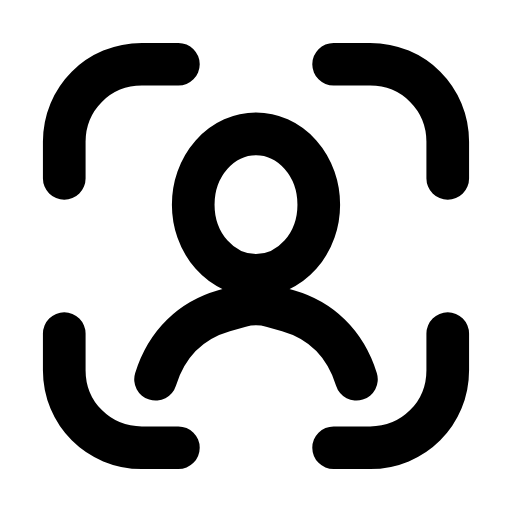
t = 0.00 s
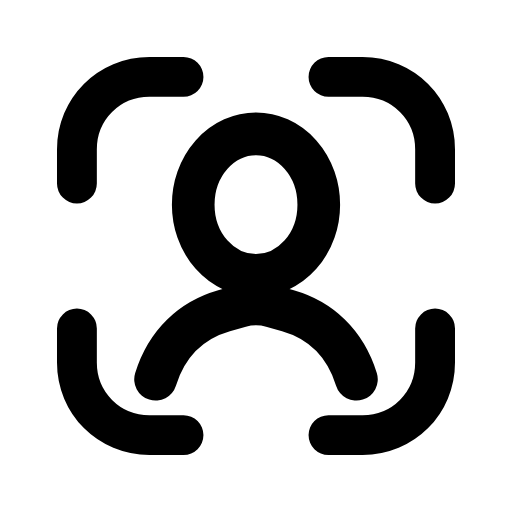
t = 0.26 s
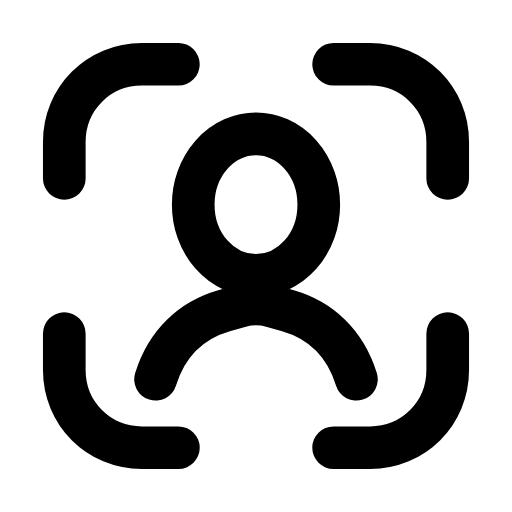
t = 0.53 s
t = 0.78 s: frame unchanged from t = 0.00 s, image omitted
t = 1.06 s: frame unchanged from t = 0.00 s, image omitted
t = 1.33 s: frame unchanged from t = 0.00 s, image omitted

The animated SVG that drew these frames (rendered in a browser with its animation timeline set to each time). Animation: 1 SMIL element (animateTransform=1); one cycle of 1.60 s, repeats indefinitely.

<svg xmlns="http://www.w3.org/2000/svg" width="24" height="24" viewBox="0 0 24 24" fill="none"><g transform="translate(-0.84 -0.84) scale(1.07)"><g transform="translate(12 12)"><g><animateTransform attributeName="transform" type="scale" values="1;1;0.92;1;1;1;1;0.92;1;1;1" keyTimes="0;0.135;0.2475;0.36;0.45;0.6;0.66;0.735;0.81;0.9;1" dur="1.6s" repeatCount="indefinite" calcMode="spline" keySplines="0.16 1 0.3 1;0.16 1 0.3 1;0.16 1 0.3 1;0.16 1 0.3 1;0.16 1 0.3 1;0.16 1 0.3 1;0.16 1 0.3 1;0.16 1 0.3 1;0.16 1 0.3 1;0.16 1 0.3 1"/><g transform="translate(-12 -12)"><g><path stroke="currentColor" stroke-width="1.869" stroke-linecap="round" stroke-linejoin="round" fill="none" d="M8.6 3.6L7 3.6C5.1 3.6 3.6 5.1 3.6 7L3.6 8.6M15.4 3.6L17 3.6C18.9 3.6 20.4 5.1 20.4 7L20.4 8.6M20.4 15.4L20.4 17C20.4 18.9 18.9 20.4 17 20.4L15.4 20.4M8.6 20.4L7 20.4C5.1 20.4 3.6 18.9 3.6 17L3.6 15.4"></path></g></g></g></g><ellipse stroke="currentColor" stroke-width="1.869" stroke-linecap="round" stroke-linejoin="round" fill="none" cx="12" cy="9.75" rx="2.75" ry="3.1"></ellipse><path stroke="currentColor" stroke-width="1.869" stroke-linecap="round" stroke-linejoin="round" fill="none" d="M7.6 17.4C8.1 15.8 9.2 14.8 10.6 14.4L11.3 14.2Q12 14 12.7 14.2L13.4 14.4C14.8 14.8 15.9 15.8 16.4 17.4"></path></g></svg>
